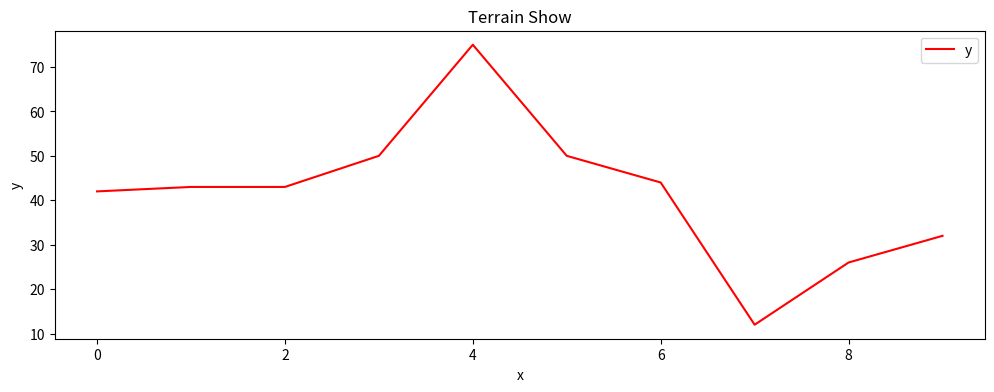

Here is the Python script that generated this plot:
import matplotlib.pyplot as plot

y = [42, 43, 43, 50, 75, 50, 44, 12, 26, 32]
x = [i for i in range(len(y))]

fig, ax = plot.subplots(figsize=(12, 4))
ax.plot(x, y, label='y', color='red')
ax.set_title('Terrain Show')
ax.set_xlabel('x')
ax.set_ylabel('y')
ax.legend()
# plt.savefig('line_plot.png')
plot.show()